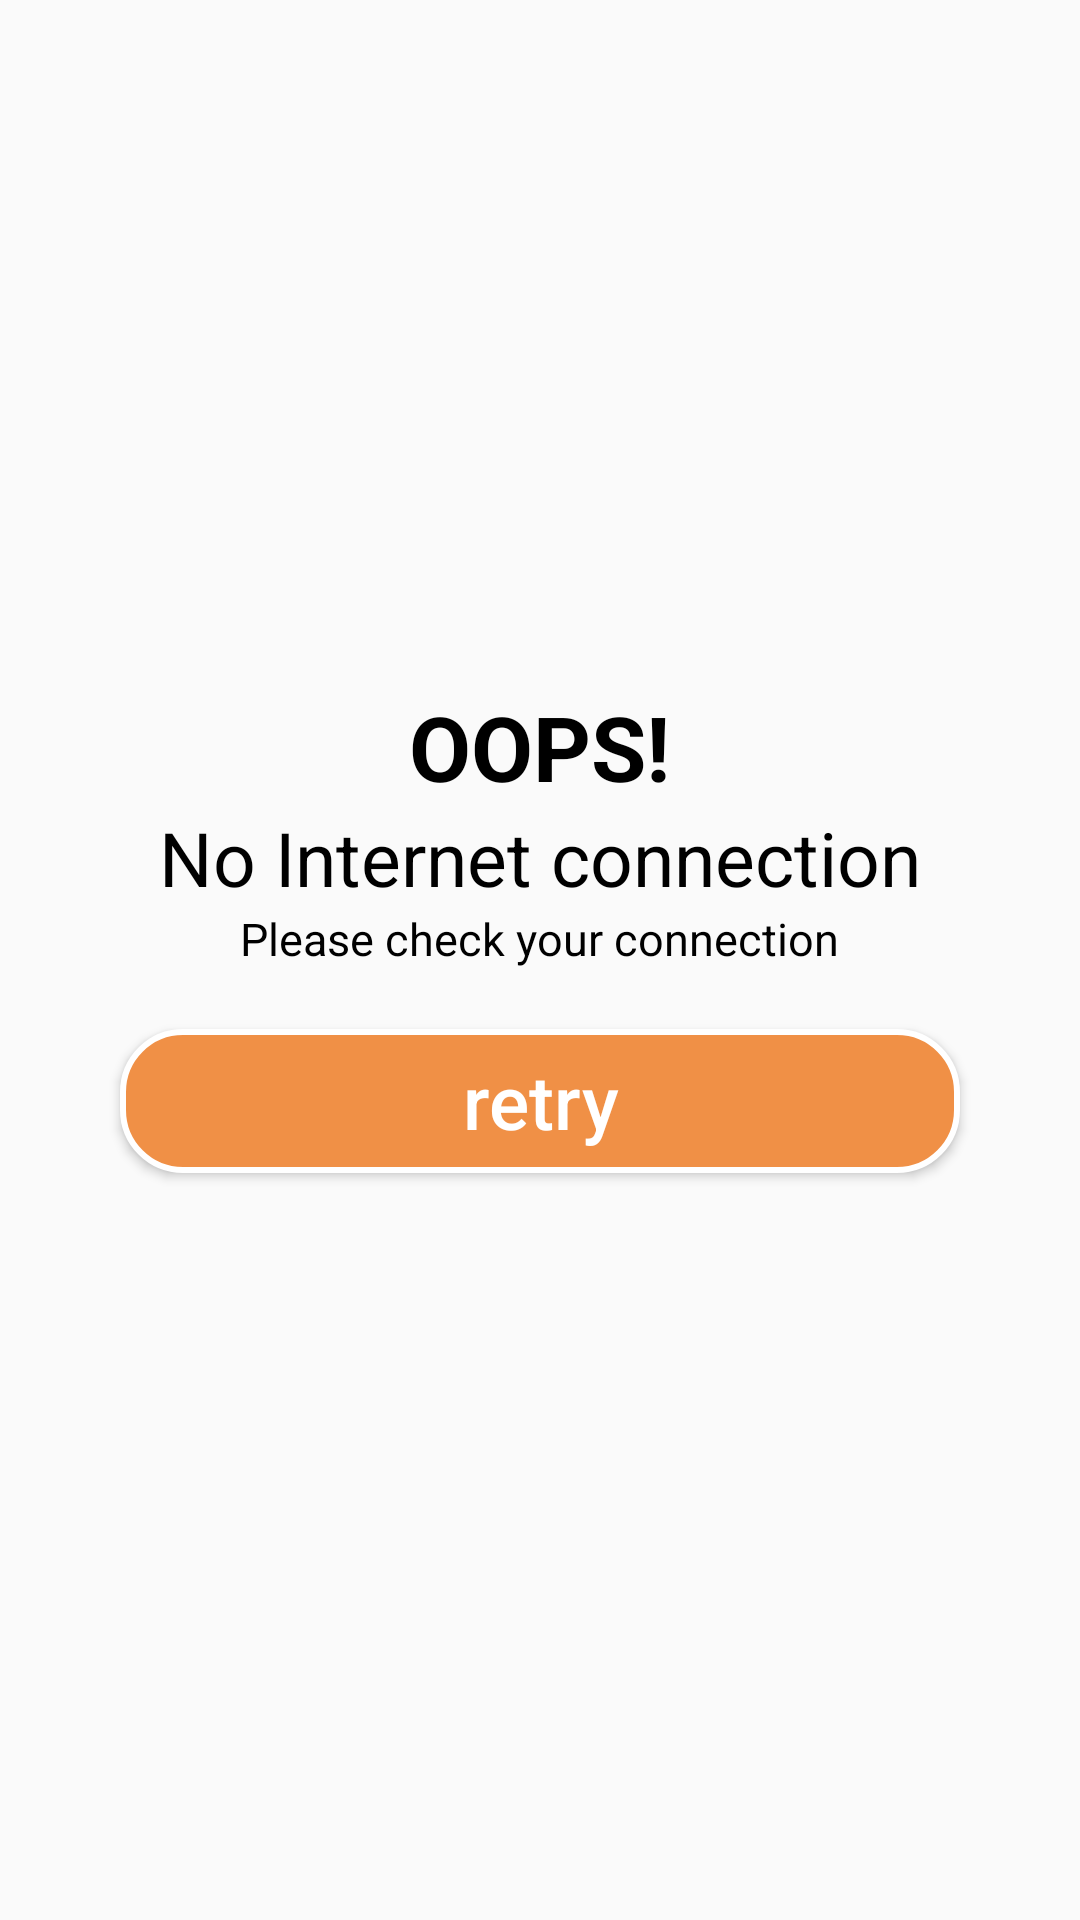

Write the Android layout XML for this screen, with the resource values it uses.
<!-- AndroidManifest.xml: application theme Theme.Nhom14_AppBanSachTrenNenTangAndroid -->
<!-- res/layout/check_internet.xml -->
<?xml version="1.0" encoding="utf-8"?>
<LinearLayout xmlns:android="http://schemas.android.com/apk/res/android"
    android:layout_width="match_parent"
    android:orientation="vertical"
    android:gravity="center"
    android:padding="20dp"
    android:layout_height="match_parent">
    <ImageView
        android:layout_width="wrap_content"
        android:layout_height="wrap_content"
        android:id="@+id/img"
        android:src="@drawable/ic_baseline_wifi_off_24"/>
    <TextView
        android:layout_width="wrap_content"
        android:layout_height="wrap_content"
        android:text="@string/op"
        android:textColor="@color/black"
        android:textSize="30sp"
        android:id="@+id/op"
        android:textStyle="bold"/>
    <TextView
        android:layout_width="wrap_content"
        android:layout_height="wrap_content"
        android:text="@string/no"
        android:textSize="25sp"
        android:textColor="@color/black"
        android:id="@+id/inter"/>
    <TextView
        android:layout_width="wrap_content"
        android:layout_height="wrap_content"
        android:text="@string/pl"
        android:textColor="@color/black"
        android:textSize="15sp"
        android:id="@+id/check"/>
    <Button
        android:layout_width="match_parent"
        android:layout_height="wrap_content"
        android:text="retry"
        android:textAllCaps="false"
        android:background="@drawable/border_login"
        android:textColor="@color/white"
        android:textSize="25sp"
        android:id="@+id/retry"
        android:layout_margin="20dp"/>

</LinearLayout>
<!-- resources referenced by this layout -->
<resources>
  <color name="black">#FF000000</color>
  <color name="white">#FFFFFFFF</color>
  <!-- drawable border_login (drawable) -->
  <?xml version="1.0" encoding="utf-8"?>
  <shape xmlns:android="http://schemas.android.com/apk/res/android">
      <stroke android:color="@color/white"
          android:width="2dp"/>
      <solid android:color="@color/toolbar"/>
      <corners android:radius="20dp"/>
  </shape>
  <string name="no">No Internet connection</string>
  <string name="op">OOPS!</string>
  <string name="pl">Please check your connection</string>
  <style name="Theme.Nhom14_AppBanSachTrenNenTangAndroid" parent="Theme.AppCompat.DayNight.NoActionBar">
          
          <item name="colorPrimary">@color/purple_500</item>
          <item name="colorPrimaryVariant">@color/purple_700</item>
          <item name="colorOnPrimary">@color/white</item>
          
          <item name="colorSecondary">@color/teal_200</item>
          <item name="colorSecondaryVariant">@color/teal_700</item>
          <item name="colorOnSecondary">@color/black</item>
          
          <item name="android:statusBarColor" tools:targetApi="l">?attr/colorPrimaryVariant</item>
          
      </style>
  <color name="toolbar">#F09046</color>
  <color name="purple_500">#FF6200EE</color>
  <color name="purple_700">#FF3700B3</color>
  <color name="teal_200">#FF018786</color>
  <color name="teal_700">#FF018786</color>
</resources>
